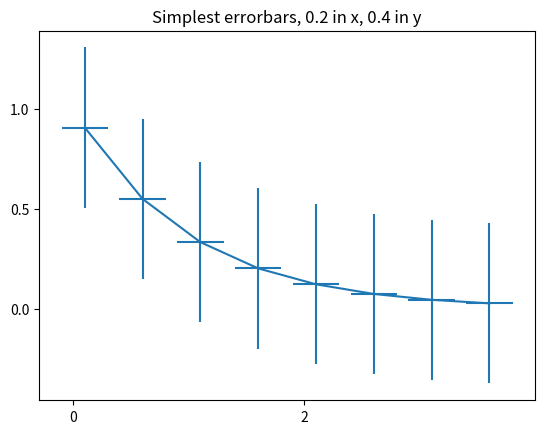
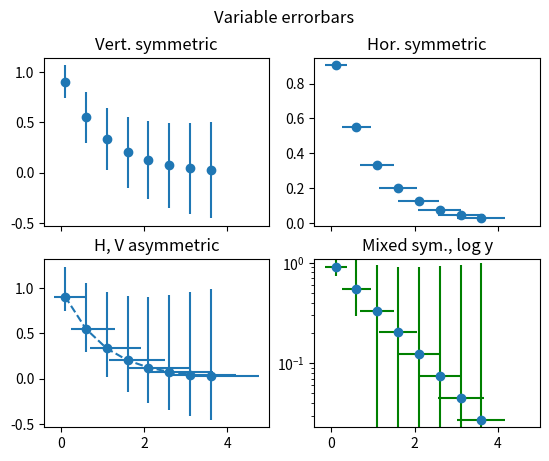

The matplotlib source for these figures, in order:
#!/usr/bin/env python
import numpy as np
import matplotlib.pyplot as plt

# example data
x = np.arange(0.1, 4, 0.5)
y = np.exp(-x)

# example variable error bar values
yerr = 0.1 + 0.2*np.sqrt(x)
xerr = 0.1 + yerr

# First illustrate basic pyplot interface, using defaults where possible.
plt.figure()
plt.errorbar(x, y, xerr=0.2, yerr=0.4)
plt.locator_params(nbins=4)
plt.title("Simplest errorbars, 0.2 in x, 0.4 in y")

# Now switch to a more OO interface to exercise more features.
fig, axs = plt.subplots(nrows=2, ncols=2, sharex=True)
ax = axs[0,0]
ax.errorbar(x, y, yerr=yerr, fmt='o')
ax.set_title('Vert. symmetric')

# With 4 subplots, reduce the number of axis ticks to avoid crowding.
#ax.locator_params(nbins=4)

ax = axs[0,1]
ax.errorbar(x, y, xerr=xerr, fmt='o')
ax.set_title('Hor. symmetric')

ax = axs[1,0]
ax.errorbar(x, y, yerr=[yerr, 2*yerr], xerr=[xerr, 2*xerr], fmt='--o')
ax.set_title('H, V asymmetric')

ax = axs[1,1]
ax.set_yscale('log')
# Here we have to be careful to keep all y values positive:
ylower = np.maximum(1e-2, y - yerr)
yerr_lower = y - ylower

ax.errorbar(x, y, yerr=[yerr_lower, 2*yerr], xerr=xerr,
            fmt='o', ecolor='g', capthick=2)
ax.set_title('Mixed sym., log y')

fig.suptitle('Variable errorbars')

plt.show()

